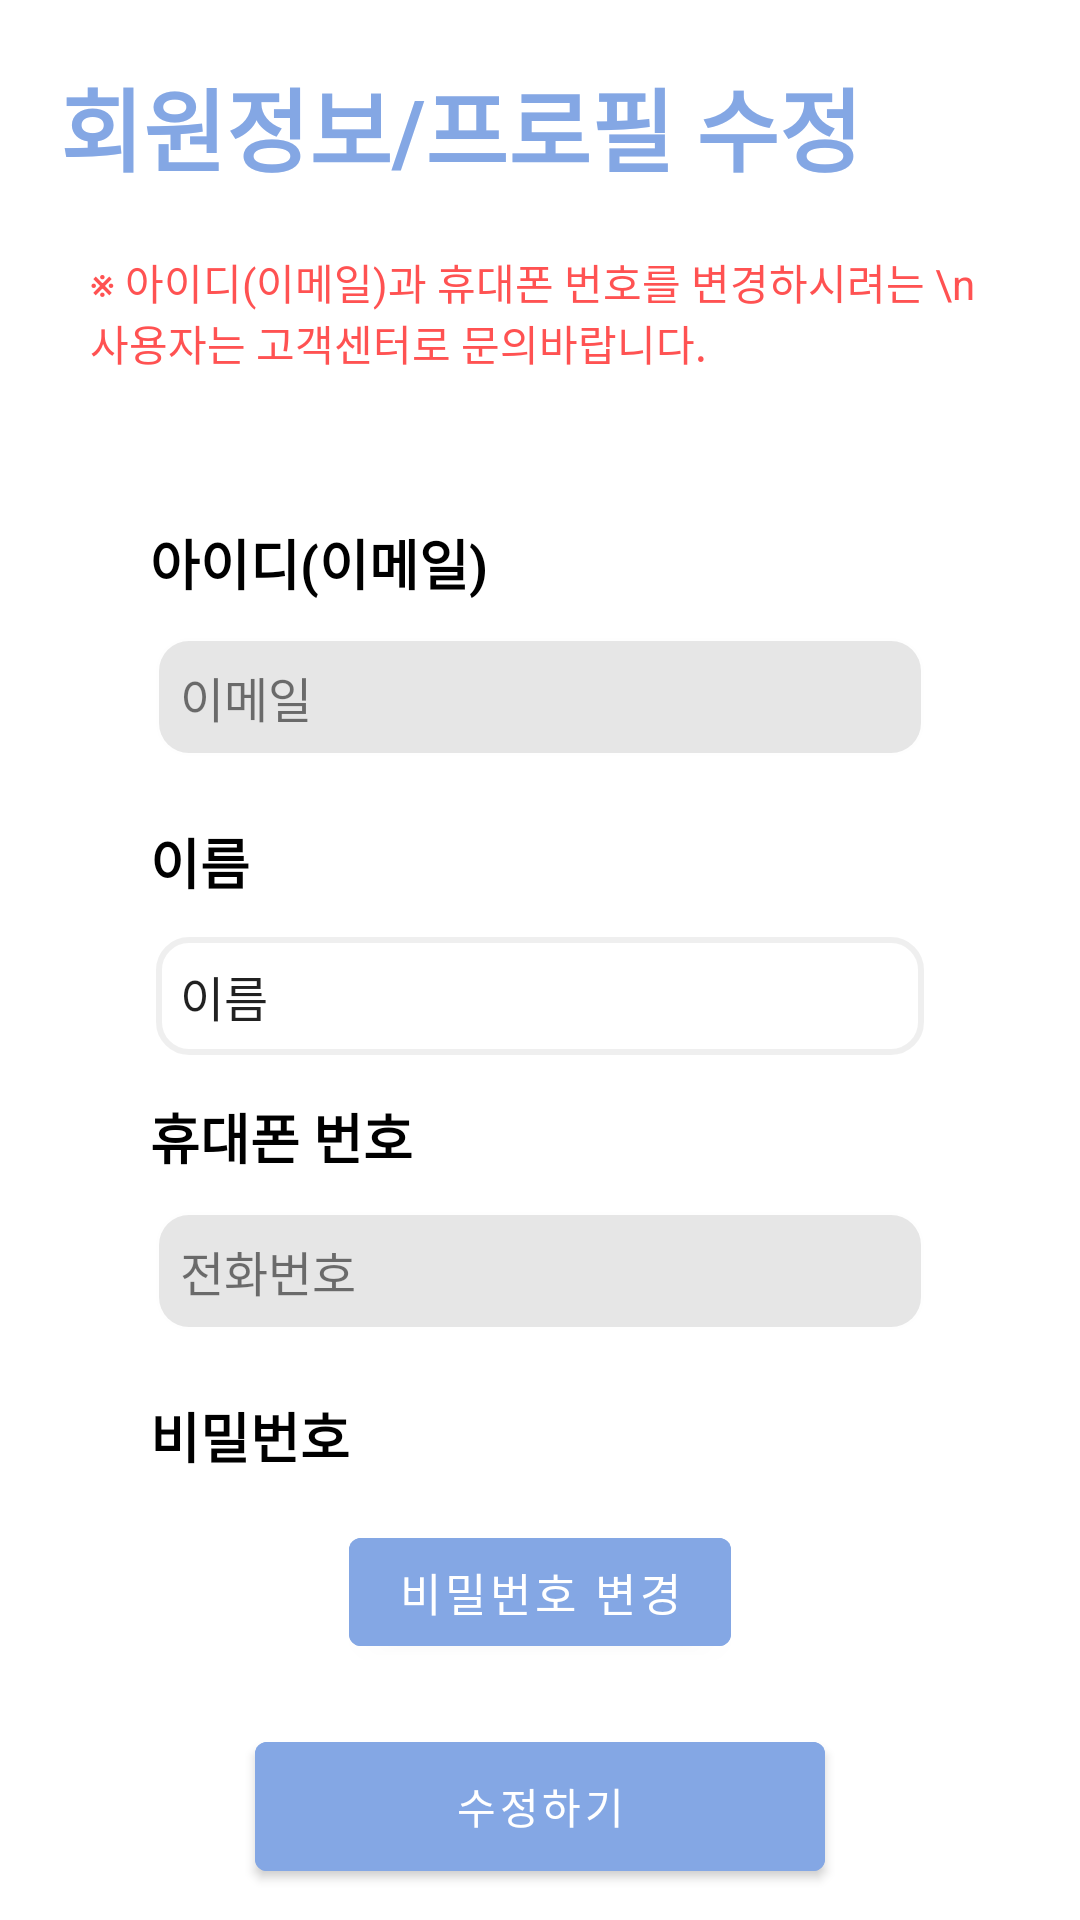

Android layout source for this screen:
<!-- AndroidManifest.xml: application theme Theme.HealthApplication -->
<!-- res/layout/activity_info.xml -->
<?xml version="1.0" encoding="utf-8"?>
<LinearLayout xmlns:android="http://schemas.android.com/apk/res/android"
    android:layout_width="match_parent"
    android:layout_height="match_parent"
    android:orientation="vertical" >

    <ScrollView
        android:layout_width="match_parent"
        android:layout_height="match_parent"
        android:layout_weight="1"
        android:fillViewport="true">
        <LinearLayout
            android:layout_width="match_parent"
            android:layout_height="wrap_content"
            android:orientation="vertical">

            <TextView
                android:id="@+id/info_Tv_titlename"
                android:layout_width="match_parent"
                android:layout_height="wrap_content"
                android:layout_margin="20dp"
                android:text="회원정보/프로필 수정"
                android:textColor="#84A7E4"
                android:textSize="30dp"
                android:layout_marginLeft="10dp"
                android:textStyle="bold" />

            <TextView
                android:layout_width="300dp"
                android:layout_height="wrap_content"
                android:layout_gravity="center"
                android:text="※ 아이디(이메일)과 휴대폰 번호를 변경하시려는 \n 사용자는 고객센터로 문의바랍니다."
                android:textColor="#FF5252"
                android:textSize="14dp" />

            <TextView
                android:layout_width="260dp"
                android:layout_height="wrap_content"
                android:text="아이디(이메일)"
                android:layout_marginTop="50dp"
                android:textColor="@color/black"
                android:layout_gravity="center"
                android:textStyle="bold"
                android:textSize="18dp"/>

            <TextView
                android:id="@+id/info_Tv_email"
                android:layout_width="260dp"
                android:layout_height="wrap_content"
                android:layout_gravity="center"
                android:layout_margin="10dp"
                android:inputType="textEmailAddress"
                android:padding="10dp"
                android:text="이메일"
                android:textSize="16dp"
                android:backgroundTint="#E6E6E6"
                android:background="@drawable/donation_back"/>

            <TextView
                android:layout_width="260dp"
                android:layout_height="wrap_content"
                android:text="이름"
                android:layout_marginTop="10dp"
                android:layout_gravity="center"
                android:textColor="@color/black"
                android:textStyle="bold"
                android:textSize="18dp"/>

            <EditText
                android:id="@+id/info_Tv_name"
                android:layout_width="260dp"
                android:layout_height="wrap_content"
                android:text="이름"
                android:layout_margin="10dp"
                android:layout_gravity="center"
                android:padding="10dp"
                android:textSize="16dp"
                android:inputType="textPersonName"
                android:background="@drawable/donation_back"/>

            <TextView
                android:layout_width="260dp"
                android:layout_height="wrap_content"
                android:text="휴대폰 번호"
                android:layout_marginTop="2dp"
                android:layout_gravity="center"
                android:textColor="@color/black"
                android:textStyle="bold"
                android:textSize="18dp"/>

            <TextView
                android:id="@+id/info_Tv_phone"
                android:layout_width="260dp"
                android:layout_height="wrap_content"
                android:text="전화번호"
                android:layout_margin="10dp"
                android:layout_gravity="center"
                android:padding="10dp"
                android:textSize="16dp"
                android:inputType="phone"
                android:backgroundTint="#E6E6E6"
                android:background="@drawable/donation_back"/>

            <TextView
                android:layout_width="260dp"
                android:layout_height="wrap_content"
                android:text="비밀번호"
                android:layout_marginTop="10dp"
                android:layout_gravity="center"
                android:textColor="@color/black"
                android:textStyle="bold"
                android:textSize="18dp"/>

            <Button
                android:id="@+id/info_passwordBtn"
                android:layout_width="wrap_content"
                android:layout_height="wrap_content"
                android:text="비밀번호 변경"
                android:backgroundTint="#84A7E4"
                android:layout_gravity="center"
                android:layout_marginTop="15dp"
                android:layout_marginBottom="10dp"
                android:textSize="15dp" />

            <Button
                android:id="@+id/info_changeBtn"
                android:layout_width="190dp"
                android:layout_height="55dp"
                android:text="수정하기"
                android:backgroundTint="#84A7E4"
                android:layout_gravity="center"
                android:layout_marginTop="10dp" />
        </LinearLayout>
    </ScrollView>
</LinearLayout>
<!-- resources referenced by this layout -->
<resources>
  <color name="black">#FF000000</color>
  <!-- drawable donation_back (drawable) -->
  <?xml version="1.0" encoding="utf-8"?>
  <layer-list xmlns:android="http://schemas.android.com/apk/res/android" >
      <item
          android:start="2dp"
          android:end="2dp"
          android:top="2dp"
          android:bottom="2dp" >
  
          <shape android:shape="rectangle">
              <stroke android:width="2dp"
                  android:color="#10000000" />
              <solid android:color="#ffffff"/>
              <corners
                  android:topLeftRadius="10dp"
                  android:topRightRadius="10dp"
                  android:bottomLeftRadius="10dp"
                  android:bottomRightRadius="10dp" />
          </shape>
      </item>
  </layer-list>
  <style name="Theme.HealthApplication" parent="Theme.MaterialComponents.DayNight.DarkActionBar">
          
          <item name="colorPrimary">#3755BE</item>
          <item name="colorPrimaryVariant">@color/purple_700</item>
          <item name="colorOnPrimary">@color/white</item>
          
          <item name="colorSecondary">@color/teal_200</item>
          <item name="colorSecondaryVariant">@color/teal_700</item>
          <item name="colorOnSecondary">@color/black</item>
          
          <item name="android:statusBarColor" tools:targetApi="l">?attr/colorPrimaryVariant</item>
          
          
          <item name="windowNoTitle">true</item>
      </style>
  <color name="purple_700">#FF3700B3</color>
  <color name="white">#FFFFFFFF</color>
  <color name="teal_200">#FF03DAC5</color>
  <color name="teal_700">#FF018786</color>
</resources>
